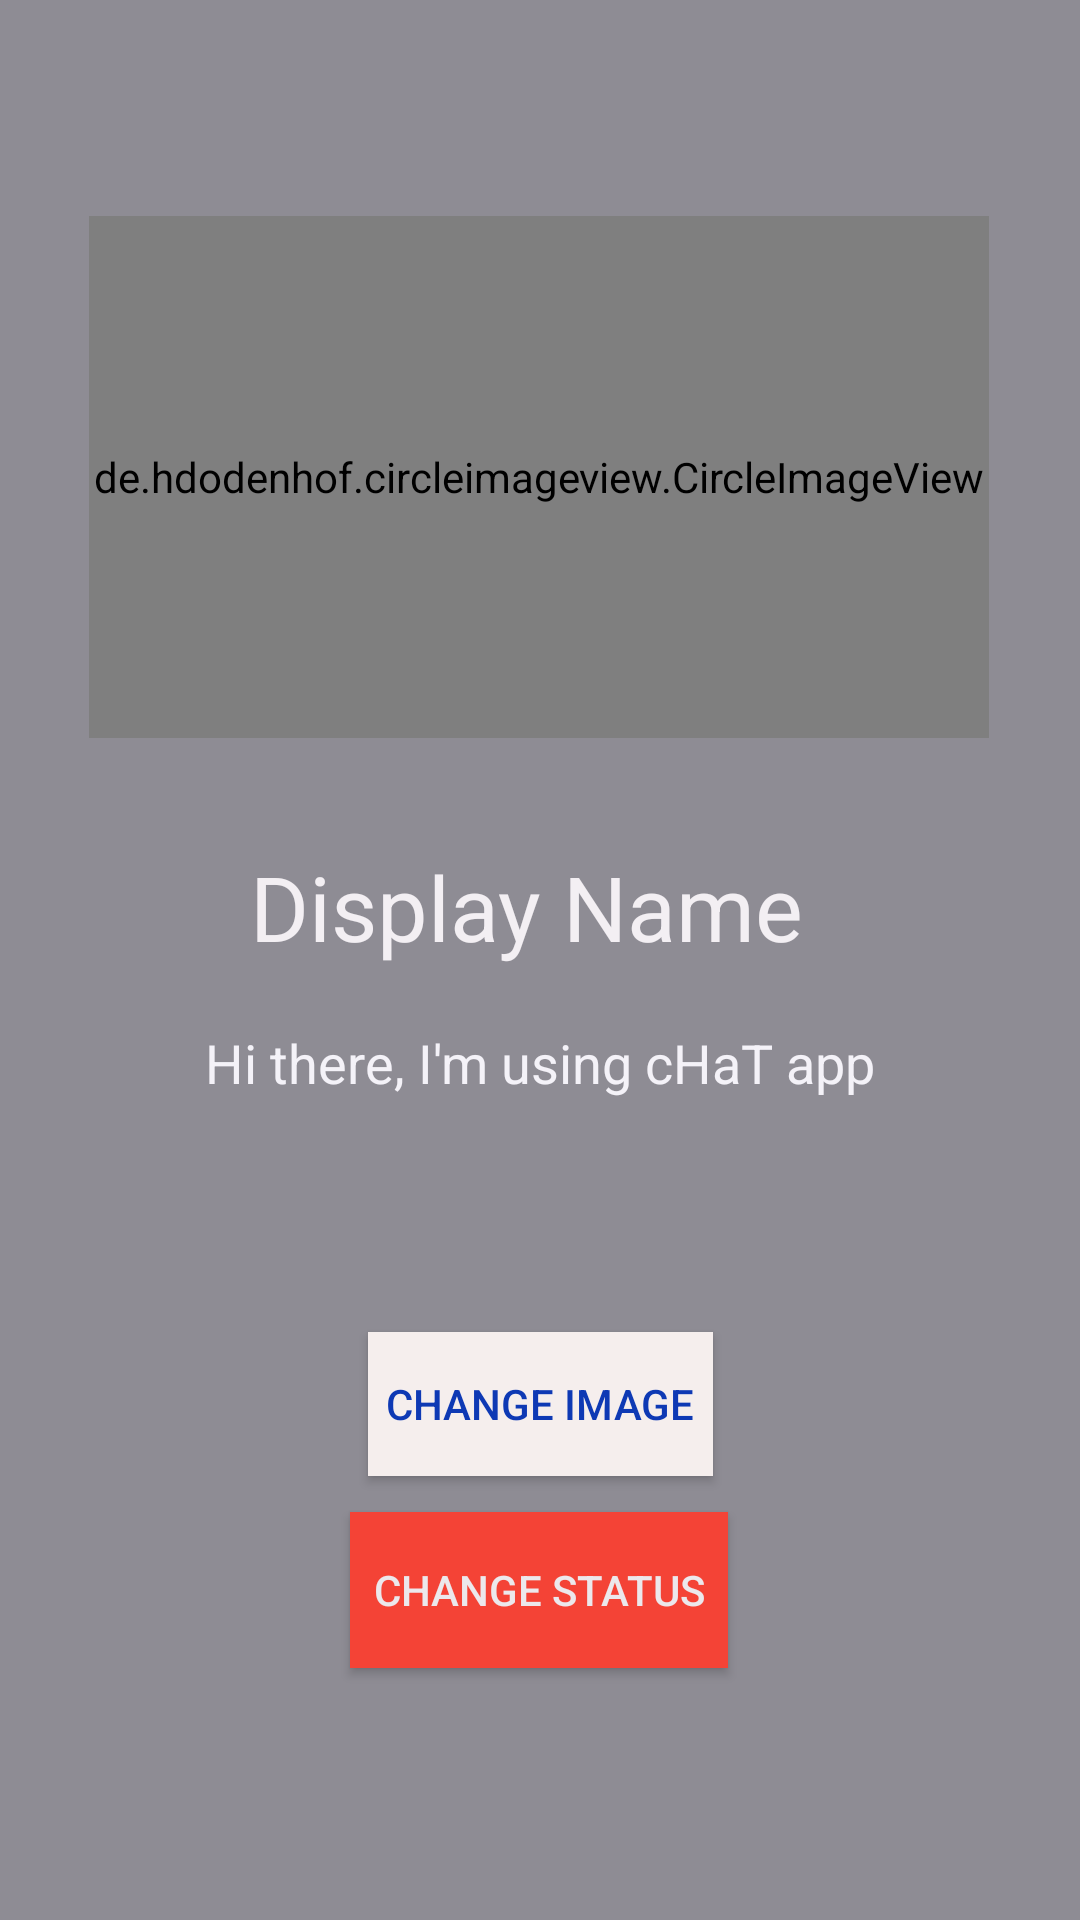

Layout XML and referenced resources for this Android screen:
<!-- AndroidManifest.xml: application theme AppTheme -->
<!-- res/layout/activity_accountactivity.xml -->
<?xml version="1.0" encoding="utf-8"?>
<androidx.constraintlayout.widget.ConstraintLayout xmlns:android="http://schemas.android.com/apk/res/android"
    xmlns:app="http://schemas.android.com/apk/res-auto"
    xmlns:tools="http://schemas.android.com/tools"
    android:id="@+id/settingimg"
    android:layout_width="match_parent"
    android:layout_height="match_parent"
    android:background="#8E8C94"
    tools:context=".accountactivity">

    <de.hdodenhof.circleimageview.CircleImageView
        android:id="@+id/circleImageView"
        android:layout_width="300dp"
        android:layout_height="174dp"
        android:layout_marginTop="72dp"
        android:src="@drawable/imgg"
        app:layout_constraintBottom_toBottomOf="parent"
        app:layout_constraintEnd_toEndOf="parent"
        app:layout_constraintHorizontal_bias="0.495"
        app:layout_constraintStart_toStartOf="parent"
        app:layout_constraintTop_toTopOf="parent"
        app:layout_constraintVertical_bias="0.0"
        tools:ignore="MissingConstraints" />

    <TextView
        android:id="@+id/displayn"
        android:layout_width="wrap_content"
        android:layout_height="wrap_content"
        android:layout_marginTop="36dp"
        android:text="Display Name "
        android:textColor="#F3EFF3"
        android:textSize="30sp"
        app:layout_constraintBottom_toTopOf="@+id/button"
        app:layout_constraintEnd_toEndOf="parent"
        app:layout_constraintHorizontal_bias="0.497"
        app:layout_constraintStart_toStartOf="parent"
        app:layout_constraintTop_toBottomOf="@+id/circleImageView"
        app:layout_constraintVertical_bias="0.028"
        tools:ignore="UnknownId" />

    <Button
        android:id="@+id/settting.img"
        android:layout_width="115dp"
        android:layout_height="48dp"
        android:layout_marginBottom="12dp"
        android:background="#F5EEED"
        android:text="CHANGE IMAGE"
        android:textColor="#0E39B4"
        app:layout_constraintBottom_toTopOf="@+id/ssetting.status"
        app:layout_constraintEnd_toEndOf="parent"
        app:layout_constraintStart_toStartOf="parent" />

    <Button
        android:id="@+id/ssetting.status"
        android:layout_width="126dp"
        android:layout_height="52dp"
        android:layout_marginBottom="84dp"
        android:background="#F44336"
        android:text="CHANGE STATUS"
        android:textColor="#ECE8EC"
        app:layout_constraintBottom_toBottomOf="parent"
        app:layout_constraintEnd_toEndOf="parent"
        app:layout_constraintHorizontal_bias="0.498"
        app:layout_constraintStart_toStartOf="parent" />

    <TextView
        android:id="@+id/status"
        android:layout_width="wrap_content"
        android:layout_height="wrap_content"
        android:layout_marginTop="8dp"
        android:text="Hi there, I'm using cHaT app"
        android:textColor="#F4F2F8"
        android:textSize="18sp"
        app:layout_constraintBottom_toTopOf="@id/settting.img"
        app:layout_constraintEnd_toEndOf="parent"
        app:layout_constraintStart_toStartOf="parent"
        app:layout_constraintTop_toBottomOf="@+id/displayn"
        app:layout_constraintVertical_bias="0.13" />

</androidx.constraintlayout.widget.ConstraintLayout>
<!-- resources referenced by this layout -->
<resources>
  <style name="AppTheme" parent="Theme.AppCompat.Light.NoActionBar">
          
          <item name="colorPrimary">@color/colorPrimary</item>
  
      </style>
  <color name="colorPrimary">#3B18D8</color>
</resources>
